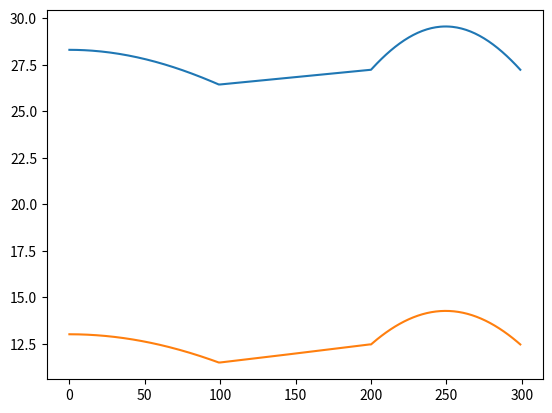

The matplotlib source for this figure: (Note: this script raises an exception after producing the figure.)
import numpy as np
import math
import pylab
from matplotlib import colors as mcolors
from matplotlib.collections import LineCollection
from matplotlib.collections import PolyCollection
import matplotlib.pyplot as plt
import csv
from mpl_toolkits.mplot3d import Axes3D
import matplotlib.tri as mtri

def find_force(d2,thet):
    i = np.array([1,0,0])
    j = np.array([0,1,0])
    k = np.array([0,0,1])

    l1 = 0.366
    l2 = 1

    m1 = 2.5
    m2 = 1.45
    m3 = 1.2
    m4 = 0.8
    g = 9.81

    #d2 = 1 #Variable
    #thet = 1 #Variable
    a = 0.093
    d = 0.085
    d1 = 0.235/2

    ang = math.radians(-25)

    rg1 = (l1/2)*(math.cos(ang)*i + math.sin(ang)*k)
    rb = 2*rg1

    rg2 = rb + (l2/2)*i
    rd = rb + d*i + a*(-k)

    rg3 = rd + d1*(math.cos(thet)*i + math.sin(thet)*j)
    rg4 = rg3 + d2*(math.cos(thet)*i + math.sin(thet)*j)

    m = np.array([m1,m2,m3,m4])
    r = [rg1,rg2,rg3,rg4]

    fa = g*np.sum(m)*k
    ma = 0
    for t in range(np.size(m)):
        ma += m[t]*g*np.cross(r[t],k)

    return fa,ma


def find_force_e(d2,thet): #For the elbows
    i = np.array([1,0,0])
    j = np.array([0,1,0])
    k = np.array([0,0,1])

    l1 = 0.366
    l2 = 1

    m1 = 2.5
    m2 = 1.45
    m3 = 1.2
    m4 = 0.8
    g = 9.81

    #d2 = 1 #Variable
    #thet = 1 #Variable
    a = 0.093
    d = 0.085
    d1 = 0.235/2

    ang = math.radians(-25)

    rg1 = (l1/2)*(math.cos(ang)*i + math.sin(ang)*k)
    rb = 2*rg1

    rg2 = rb + (l2/2)*i
    rd = rb + d*i + a*(-k)

    rg3 = rd + d1*(math.cos(thet)*i + math.sin(thet)*j)
    rg4 = rg3 + d2*(math.cos(thet)*i + math.sin(thet)*j)

    m = np.array([m2,m3,m4])
    r = [rg2,rg3,rg4] - rb

    fa = g*np.sum(m)*k
    ma = 0
    for t in range(np.size(m)):
        ma += m[t]*g*np.cross(r[t],k)

    return fa,ma


def force_shoulders_v1():
    forces_mag = []
    moments_mag = []

    forces = []
    moments = []


    thets = np.linspace(math.radians(0),math.radians(-60),num=100)
    d2 = np.linspace(0.246,0.246+0.16,num=100)

    for thet in thets:
        force,moment = find_force(d2[0],thet)
        forces.append(force)
        moments.append(moment)
        forces_mag.append(np.linalg.norm(force))
        moments_mag.append(np.linalg.norm(moment))

    for dist in d2:
        force,moment = find_force(dist,thets[-1])
        forces.append(force)
        moments.append(moment)
        forces_mag.append(np.linalg.norm(force))
        moments_mag.append(np.linalg.norm(moment))

    thets = np.linspace(math.radians(-60),math.radians(60),num=100)

    for thet in thets:
        force,moment = find_force(d2[-1],thet)
        forces.append(force)
        moments.append(moment)
        forces_mag.append(np.linalg.norm(force))
        moments_mag.append(np.linalg.norm(moment))

#    fs = np.vstack(moments)
    #plt.plot(moments_mag)
    #plt.show()
    return moments_mag,forces_mag


def force_elbow_v1():
    forces_mag = []
    moments_mag = []

    forces = []
    moments = []


    thets = np.linspace(math.radians(0),math.radians(-60),num=100)
    d2 = np.linspace(0.246,0.246+0.16,num=100)

    for thet in thets:
        force,moment = find_force_e(d2[0],thet)
        forces.append(force)
        moments.append(moment)
        forces_mag.append(np.linalg.norm(force))
        moments_mag.append(np.linalg.norm(moment))

    for dist in d2:
        force,moment = find_force_e(dist,thets[-1])
        forces.append(force)
        moments.append(moment)
        forces_mag.append(np.linalg.norm(force))
        moments_mag.append(np.linalg.norm(moment))

    thets = np.linspace(math.radians(-60),math.radians(60),num=100)

    for thet in thets:
        force,moment = find_force_e(d2[-1],thet)
        forces.append(force)
        moments.append(moment)
        forces_mag.append(np.linalg.norm(force))
        moments_mag.append(np.linalg.norm(moment))

    #    fs = np.vstack(moments)
    #plt.plot(moments_mag)
    #plt.show()
    return moments_mag,forces_mag


shoulder_moments,sf = force_shoulders_v1()
elbow_moments,ef = force_elbow_v1()

plt.plot(shoulder_moments)
plt.plot(elbow_moments)
plt.show()

with open('v1_shoulder.csv','wb') as v1s:
    writer = csv.writer(v1s)
    for val in shoulder_moments:
        writer.writerow([val])

with open('v1_elbow.csv','wb') as v1e:
    writer = csv.writer(v1e)
    for el in elbow_moments:
        writer.writerow([el])
